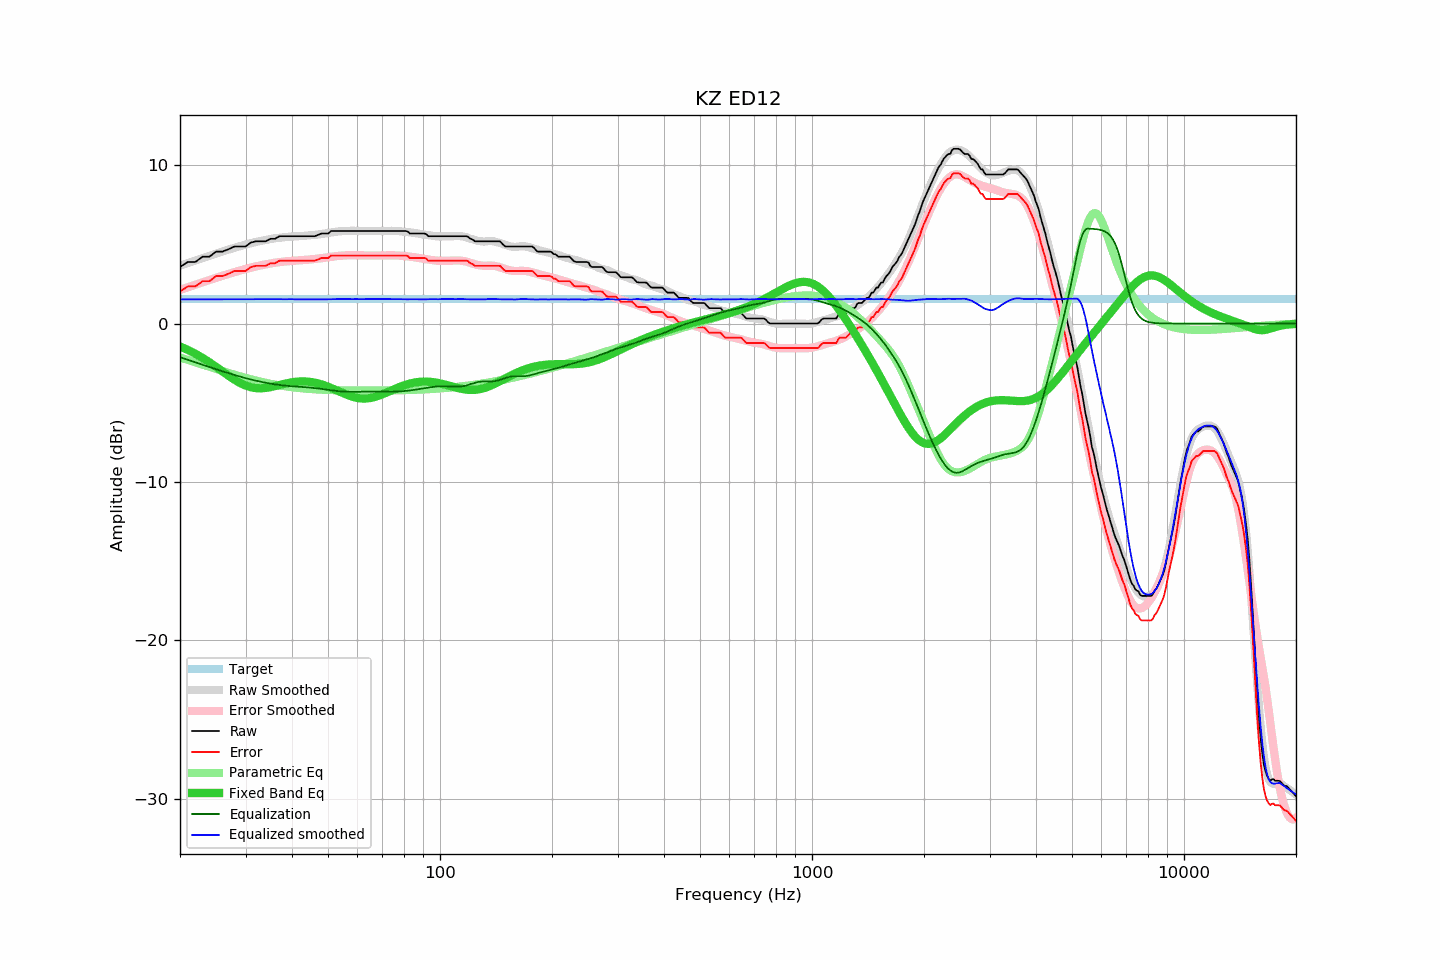

The data file committed next to this chart (first rows):
frequency, raw, error, smoothed, error_smoothed, equalization, parametric_eq, equalized_raw, equalized_smoothed, target
20, 3.57, 2.02, 3.65, 2.13, -2.13, -1.45, 1.44, 1.53, 1.55
21, 3.89, 2.34, 3.82, 2.29, -2.29, -1.67, 1.60, 1.53, 1.55
22, 3.89, 2.34, 3.98, 2.45, -2.45, -1.91, 1.44, 1.53, 1.55
23, 4.22, 2.67, 4.13, 2.60, -2.60, -2.17, 1.62, 1.53, 1.55
24, 4.22, 2.67, 4.28, 2.75, -2.75, -2.45, 1.47, 1.53, 1.55
25, 4.54, 2.99, 4.42, 2.88, -2.88, -2.73, 1.66, 1.53, 1.55
26, 4.54, 2.99, 4.55, 3.01, -3.01, -3.02, 1.53, 1.53, 1.55
27, 4.69, 3.14, 4.67, 3.13, -3.13, -3.29, 1.56, 1.54, 1.55
28, 4.86, 3.31, 4.78, 3.24, -3.24, -3.54, 1.62, 1.54, 1.55
29, 4.86, 3.31, 4.89, 3.35, -3.35, -3.75, 1.51, 1.54, 1.55
30, 4.86, 3.31, 4.98, 3.44, -3.44, -3.91, 1.42, 1.54, 1.55
31, 5.11, 3.56, 5.07, 3.53, -3.53, -4.02, 1.58, 1.53, 1.55
32, 5.19, 3.64, 5.15, 3.61, -3.61, -4.08, 1.58, 1.54, 1.55
33, 5.19, 3.64, 5.21, 3.68, -3.68, -4.09, 1.51, 1.54, 1.55
34, 5.19, 3.64, 5.28, 3.74, -3.74, -4.06, 1.45, 1.54, 1.55
35, 5.35, 3.80, 5.33, 3.79, -3.79, -4.01, 1.56, 1.54, 1.55
36, 5.35, 3.80, 5.38, 3.84, -3.84, -3.95, 1.51, 1.55, 1.55
37, 5.51, 3.96, 5.42, 3.88, -3.88, -3.88, 1.63, 1.54, 1.55
38, 5.51, 3.96, 5.44, 3.91, -3.91, -3.81, 1.60, 1.53, 1.55
39, 5.51, 3.96, 5.47, 3.94, -3.94, -3.76, 1.57, 1.54, 1.55
40, 5.51, 3.96, 5.50, 3.96, -3.96, -3.71, 1.55, 1.54, 1.55
41, 5.51, 3.96, 5.50, 3.98, -3.98, -3.68, 1.53, 1.52, 1.55
42, 5.51, 3.96, 5.51, 3.99, -3.99, -3.66, 1.52, 1.52, 1.55
43, 5.51, 3.96, 5.54, 4.01, -4.01, -3.65, 1.50, 1.53, 1.55
44, 5.51, 3.96, 5.56, 4.03, -4.03, -3.67, 1.48, 1.53, 1.55
45, 5.51, 3.96, 5.57, 4.05, -4.05, -3.69, 1.46, 1.52, 1.55
46, 5.51, 3.96, 5.60, 4.07, -4.07, -3.73, 1.44, 1.52, 1.55
47, 5.59, 4.04, 5.62, 4.10, -4.10, -3.78, 1.49, 1.52, 1.55
48, 5.68, 4.13, 5.65, 4.13, -4.13, -3.84, 1.55, 1.53, 1.55
49, 5.68, 4.13, 5.68, 4.16, -4.16, -3.91, 1.52, 1.53, 1.55
50, 5.68, 4.13, 5.72, 4.19, -4.19, -3.99, 1.49, 1.53, 1.55
51, 5.84, 4.29, 5.75, 4.21, -4.21, -4.07, 1.63, 1.54, 1.55
52, 5.84, 4.29, 5.78, 4.24, -4.24, -4.15, 1.60, 1.54, 1.55
53, 5.84, 4.29, 5.81, 4.26, -4.26, -4.24, 1.58, 1.54, 1.55
54, 5.84, 4.29, 5.83, 4.28, -4.28, -4.33, 1.56, 1.55, 1.55
55, 5.84, 4.29, 5.84, 4.30, -4.30, -4.41, 1.54, 1.55, 1.55
56, 5.84, 4.29, 5.85, 4.31, -4.31, -4.48, 1.53, 1.55, 1.55
57, 5.84, 4.29, 5.85, 4.31, -4.31, -4.55, 1.53, 1.54, 1.55
58, 5.84, 4.29, 5.85, 4.31, -4.31, -4.61, 1.53, 1.54, 1.55
59, 5.84, 4.29, 5.85, 4.31, -4.31, -4.66, 1.53, 1.54, 1.55
60, 5.84, 4.29, 5.85, 4.31, -4.31, -4.70, 1.53, 1.54, 1.55
61, 5.84, 4.29, 5.84, 4.30, -4.30, -4.72, 1.54, 1.54, 1.55
62, 5.84, 4.29, 5.84, 4.30, -4.30, -4.73, 1.54, 1.54, 1.55
63, 5.84, 4.29, 5.84, 4.30, -4.30, -4.73, 1.54, 1.54, 1.55
64, 5.84, 4.29, 5.84, 4.29, -4.29, -4.72, 1.55, 1.55, 1.55
65, 5.84, 4.29, 5.84, 4.29, -4.29, -4.70, 1.55, 1.55, 1.55
66, 5.84, 4.29, 5.84, 4.29, -4.29, -4.66, 1.55, 1.55, 1.55
67, 5.84, 4.29, 5.84, 4.29, -4.29, -4.62, 1.55, 1.55, 1.55
68, 5.84, 4.29, 5.84, 4.29, -4.29, -4.58, 1.55, 1.55, 1.55
69, 5.84, 4.29, 5.84, 4.29, -4.29, -4.52, 1.55, 1.55, 1.55
70, 5.84, 4.29, 5.84, 4.30, -4.30, -4.47, 1.54, 1.54, 1.55
71, 5.84, 4.29, 5.84, 4.30, -4.30, -4.41, 1.54, 1.54, 1.55
72, 5.84, 4.29, 5.84, 4.30, -4.30, -4.34, 1.54, 1.54, 1.55
73, 5.84, 4.29, 5.85, 4.30, -4.30, -4.28, 1.54, 1.55, 1.55
74, 5.84, 4.29, 5.85, 4.30, -4.30, -4.22, 1.54, 1.55, 1.55
75, 5.84, 4.29, 5.85, 4.30, -4.30, -4.16, 1.54, 1.55, 1.55
76, 5.84, 4.29, 5.85, 4.30, -4.30, -4.10, 1.54, 1.55, 1.55
77, 5.84, 4.29, 5.84, 4.30, -4.30, -4.05, 1.54, 1.54, 1.55
78, 5.84, 4.29, 5.83, 4.29, -4.29, -3.99, 1.55, 1.54, 1.55
79, 5.84, 4.29, 5.81, 4.28, -4.28, -3.95, 1.56, 1.54, 1.55
... 553 more rows
